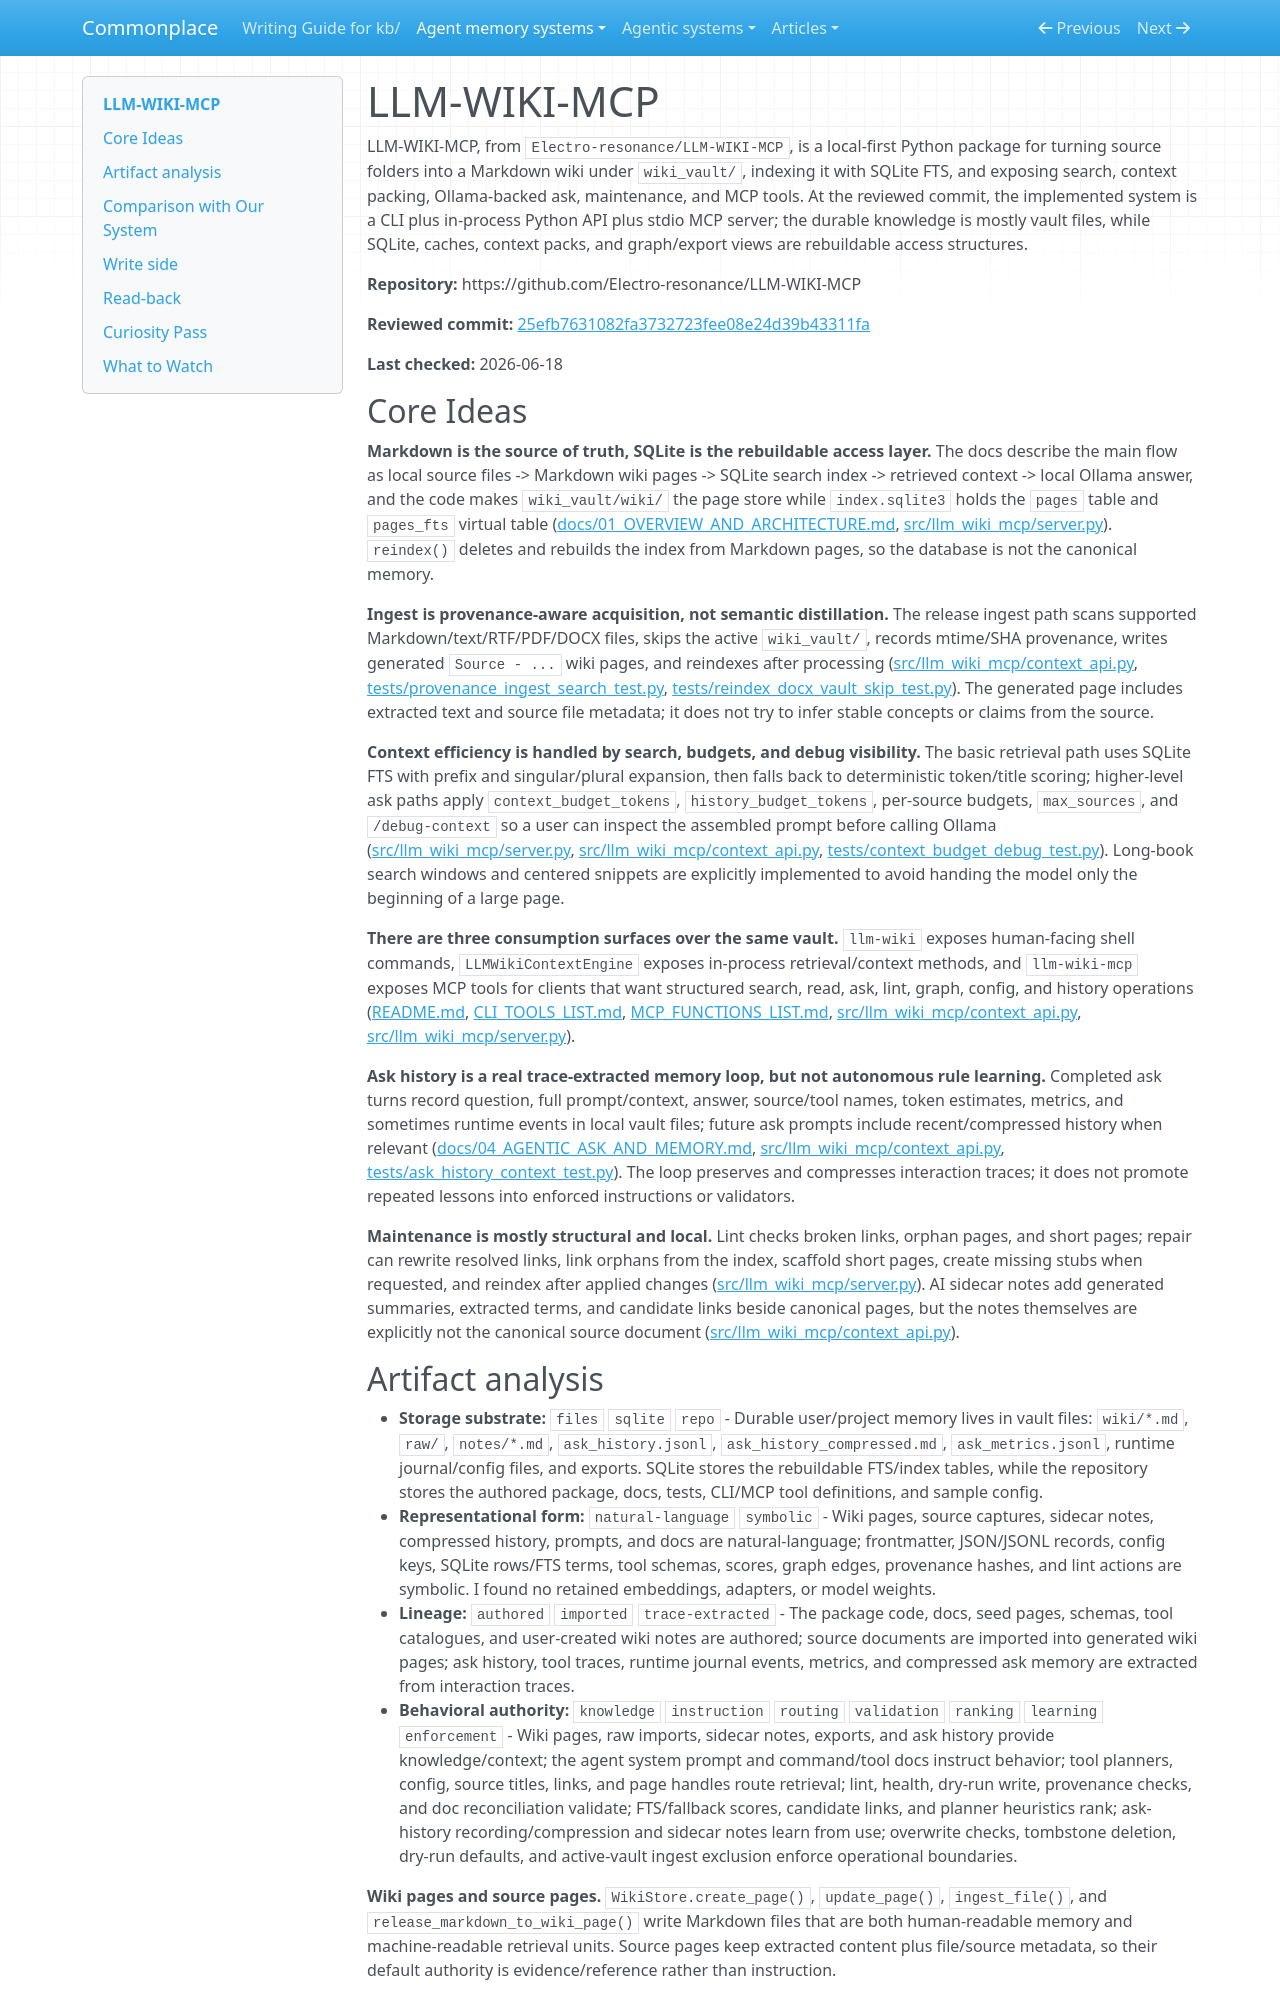

repository: zby/commonplace · page: agent-memory-systems/reviews/LLM-WIKI-MCP/index.html · generator: mkdocs

---
description: "LLM-WIKI-MCP review: local Markdown wiki with SQLite FTS, MCP/CLI retrieval, Ollama ask, provenance ingest, sidecar notes, and ask-history memory"
type: agent-memory-systems/types/agent-memory-system-review.md
source-tier: code-grounded
tags: [trace-learning]
last-checked: "2026-06-18"
---

# LLM-WIKI-MCP

LLM-WIKI-MCP, from `Electro-resonance/LLM-WIKI-MCP`, is a local-first Python package for turning source folders into a Markdown wiki under `wiki_vault/`, indexing it with SQLite FTS, and exposing search, context packing, Ollama-backed ask, maintenance, and MCP tools. At the reviewed commit, the implemented system is a CLI plus in-process Python API plus stdio MCP server; the durable knowledge is mostly vault files, while SQLite, caches, context packs, and graph/export views are rebuildable access structures.

**Repository:** https://github.com/Electro-resonance/LLM-WIKI-MCP

**Reviewed commit:** [25efb7631082fa3732723fee08e24d39b43311fa](https://github.com/Electro-resonance/LLM-WIKI-MCP/commit/25efb7631082fa3732723fee08e24d39b43311fa)

**Last checked:** 2026-06-18

## Core Ideas

**Markdown is the source of truth, SQLite is the rebuildable access layer.** The docs describe the main flow as local source files -> Markdown wiki pages -> SQLite search index -> retrieved context -> local Ollama answer, and the code makes `wiki_vault/wiki/` the page store while `index.sqlite3` holds the `pages` table and `pages_fts` virtual table ([docs/01_OVERVIEW_AND_ARCHITECTURE.md](https://github.com/Electro-resonance/LLM-WIKI-MCP/blob/25efb7631082fa3732723fee08e24d39b43311fa/docs/01_OVERVIEW_AND_ARCHITECTURE.md), [src/llm_wiki_mcp/server.py](https://github.com/Electro-resonance/LLM-WIKI-MCP/blob/25efb7631082fa3732723fee08e24d39b43311fa/src/llm_wiki_mcp/server.py)). `reindex()` deletes and rebuilds the index from Markdown pages, so the database is not the canonical memory.

**Ingest is provenance-aware acquisition, not semantic distillation.** The release ingest path scans supported Markdown/text/RTF/PDF/DOCX files, skips the active `wiki_vault/`, records mtime/SHA provenance, writes generated `Source - ...` wiki pages, and reindexes after processing ([src/llm_wiki_mcp/context_api.py](https://github.com/Electro-resonance/LLM-WIKI-MCP/blob/25efb7631082fa3732723fee08e24d39b43311fa/src/llm_wiki_mcp/context_api.py), [tests/provenance_ingest_search_test.py](https://github.com/Electro-resonance/LLM-WIKI-MCP/blob/25efb7631082fa3732723fee08e24d39b43311fa/tests/provenance_ingest_search_test.py), [tests/reindex_docx_vault_skip_test.py](https://github.com/Electro-resonance/LLM-WIKI-MCP/blob/25efb7631082fa3732723fee08e24d39b43311fa/tests/reindex_docx_vault_skip_test.py)). The generated page includes extracted text and source file metadata; it does not try to infer stable concepts or claims from the source.

**Context efficiency is handled by search, budgets, and debug visibility.** The basic retrieval path uses SQLite FTS with prefix and singular/plural expansion, then falls back to deterministic token/title scoring; higher-level ask paths apply `context_budget_tokens`, `history_budget_tokens`, per-source budgets, `max_sources`, and `/debug-context` so a user can inspect the assembled prompt before calling Ollama ([src/llm_wiki_mcp/server.py](https://github.com/Electro-resonance/LLM-WIKI-MCP/blob/25efb7631082fa3732723fee08e24d39b43311fa/src/llm_wiki_mcp/server.py), [src/llm_wiki_mcp/context_api.py](https://github.com/Electro-resonance/LLM-WIKI-MCP/blob/25efb7631082fa3732723fee08e24d39b43311fa/src/llm_wiki_mcp/context_api.py), [tests/context_budget_debug_test.py](https://github.com/Electro-resonance/LLM-WIKI-MCP/blob/25efb7631082fa3732723fee08e24d39b43311fa/tests/context_budget_debug_test.py)). Long-book search windows and centered snippets are explicitly implemented to avoid handing the model only the beginning of a large page.

**There are three consumption surfaces over the same vault.** `llm-wiki` exposes human-facing shell commands, `LLMWikiContextEngine` exposes in-process retrieval/context methods, and `llm-wiki-mcp` exposes MCP tools for clients that want structured search, read, ask, lint, graph, config, and history operations ([README.md](https://github.com/Electro-resonance/LLM-WIKI-MCP/blob/25efb7631082fa3732723fee08e24d39b43311fa/README.md), [CLI_TOOLS_LIST.md](https://github.com/Electro-resonance/LLM-WIKI-MCP/blob/25efb7631082fa3732723fee08e24d39b43311fa/CLI_TOOLS_LIST.md), [MCP_FUNCTIONS_LIST.md](https://github.com/Electro-resonance/LLM-WIKI-MCP/blob/25efb7631082fa3732723fee08e24d39b43311fa/MCP_FUNCTIONS_LIST.md), [src/llm_wiki_mcp/context_api.py](https://github.com/Electro-resonance/LLM-WIKI-MCP/blob/25efb7631082fa3732723fee08e24d39b43311fa/src/llm_wiki_mcp/context_api.py), [src/llm_wiki_mcp/server.py](https://github.com/Electro-resonance/LLM-WIKI-MCP/blob/25efb7631082fa3732723fee08e24d39b43311fa/src/llm_wiki_mcp/server.py)).

**Ask history is a real trace-extracted memory loop, but not autonomous rule learning.** Completed ask turns record question, full prompt/context, answer, source/tool names, token estimates, metrics, and sometimes runtime events in local vault files; future ask prompts include recent/compressed history when relevant ([docs/04_AGENTIC_ASK_AND_MEMORY.md](https://github.com/Electro-resonance/LLM-WIKI-MCP/blob/25efb7631082fa3732723fee08e24d39b43311fa/docs/04_AGENTIC_ASK_AND_MEMORY.md), [src/llm_wiki_mcp/context_api.py](https://github.com/Electro-resonance/LLM-WIKI-MCP/blob/25efb7631082fa3732723fee08e24d39b43311fa/src/llm_wiki_mcp/context_api.py), [tests/ask_history_context_test.py](https://github.com/Electro-resonance/LLM-WIKI-MCP/blob/25efb7631082fa3732723fee08e24d39b43311fa/tests/ask_history_context_test.py)). The loop preserves and compresses interaction traces; it does not promote repeated lessons into enforced instructions or validators.

**Maintenance is mostly structural and local.** Lint checks broken links, orphan pages, and short pages; repair can rewrite resolved links, link orphans from the index, scaffold short pages, create missing stubs when requested, and reindex after applied changes ([src/llm_wiki_mcp/server.py](https://github.com/Electro-resonance/LLM-WIKI-MCP/blob/25efb7631082fa3732723fee08e24d39b43311fa/src/llm_wiki_mcp/server.py)). AI sidecar notes add generated summaries, extracted terms, and candidate links beside canonical pages, but the notes themselves are explicitly not the canonical source document ([src/llm_wiki_mcp/context_api.py](https://github.com/Electro-resonance/LLM-WIKI-MCP/blob/25efb7631082fa3732723fee08e24d39b43311fa/src/llm_wiki_mcp/context_api.py)).
